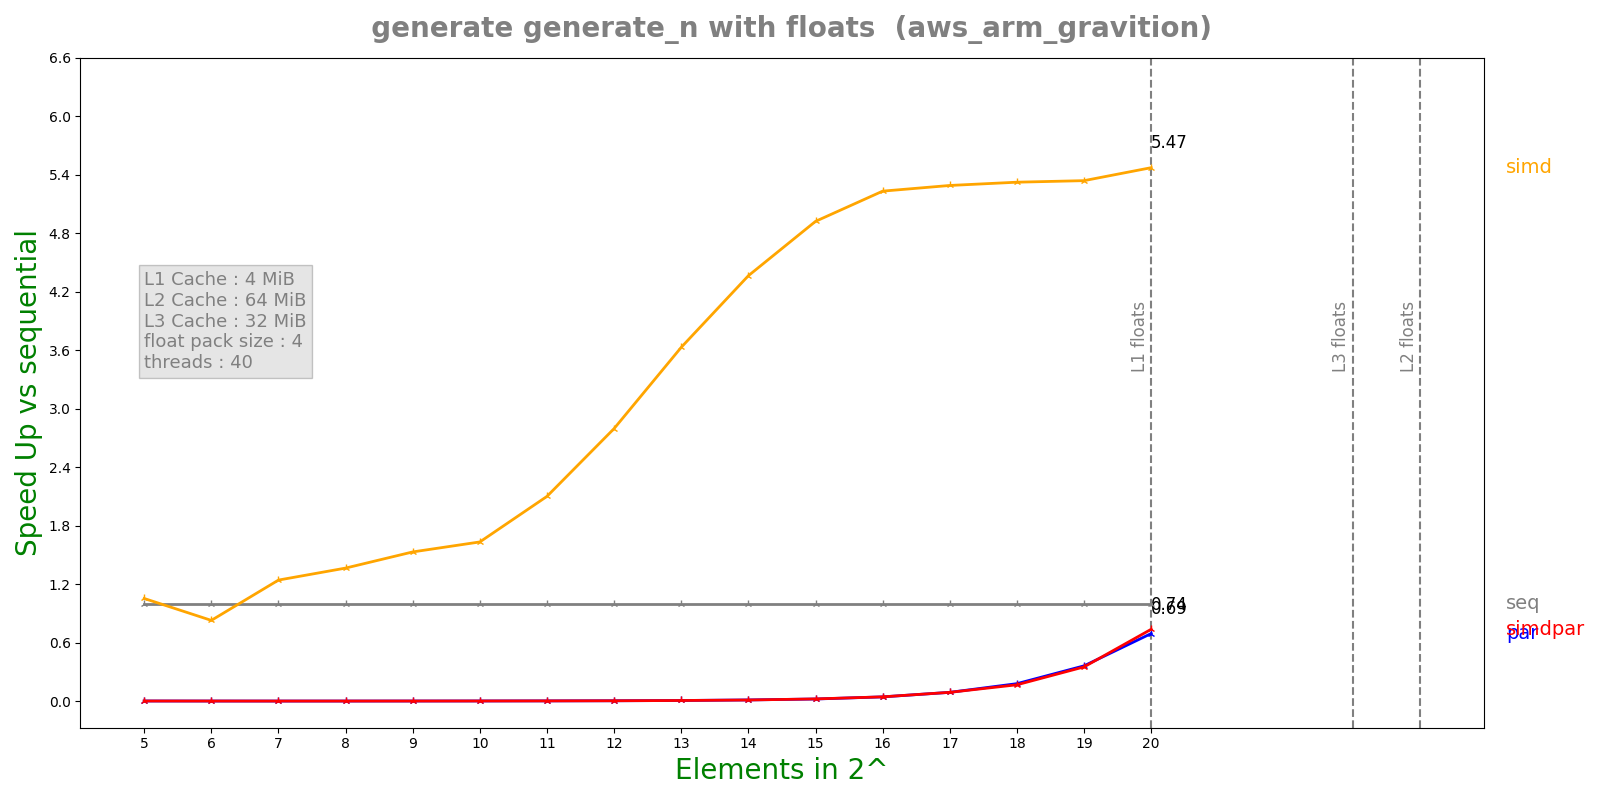

The table this chart was drawn from, first rows:
n, lane, threads, seq, simd, par, simdpar
5, 4, 40, 1.3908e-07, 1.3212e-07, 0.0001661, 0.0001705
6, 4, 40, 1.686e-07, 2.0364e-07, 0.0003619, 0.0003488
7, 4, 40, 2.7332e-07, 2.2016e-07, 0.001251, 0.001228
8, 4, 40, 4.2368e-07, 3.105e-07, 0.001199, 0.0012
9, 4, 40, 7.3876e-07, 4.8274e-07, 0.001223, 0.001213
10, 4, 40, 1.31058e-06, 8.0264e-07, 0.001234, 0.001213
11, 4, 40, 2.19408e-06, 1.04456e-06, 0.001153, 0.001209
12, 4, 40, 3.86542e-06, 1.38232e-06, 0.001206, 0.001227
13, 4, 40, 7.18475e-06, 1.97928e-06, 0.001215, 0.001216
14, 4, 40, 1.36806e-05, 3.13444e-06, 0.001176, 0.001238
15, 4, 40, 2.67868e-05, 5.44208e-06, 0.001261, 0.00121
16, 4, 40, 5.30117e-05, 1.01318e-05, 0.00123, 0.00122
17, 4, 40, 0.0001054, 1.9922e-05, 0.001178, 0.001175
18, 4, 40, 0.0002103, 3.95008e-05, 0.001177, 0.001258
19, 4, 40, 0.00042, 7.86587e-05, 0.001162, 0.001198
20, 4, 40, 0.0008414, 0.0001537, 0.001214, 0.001142
